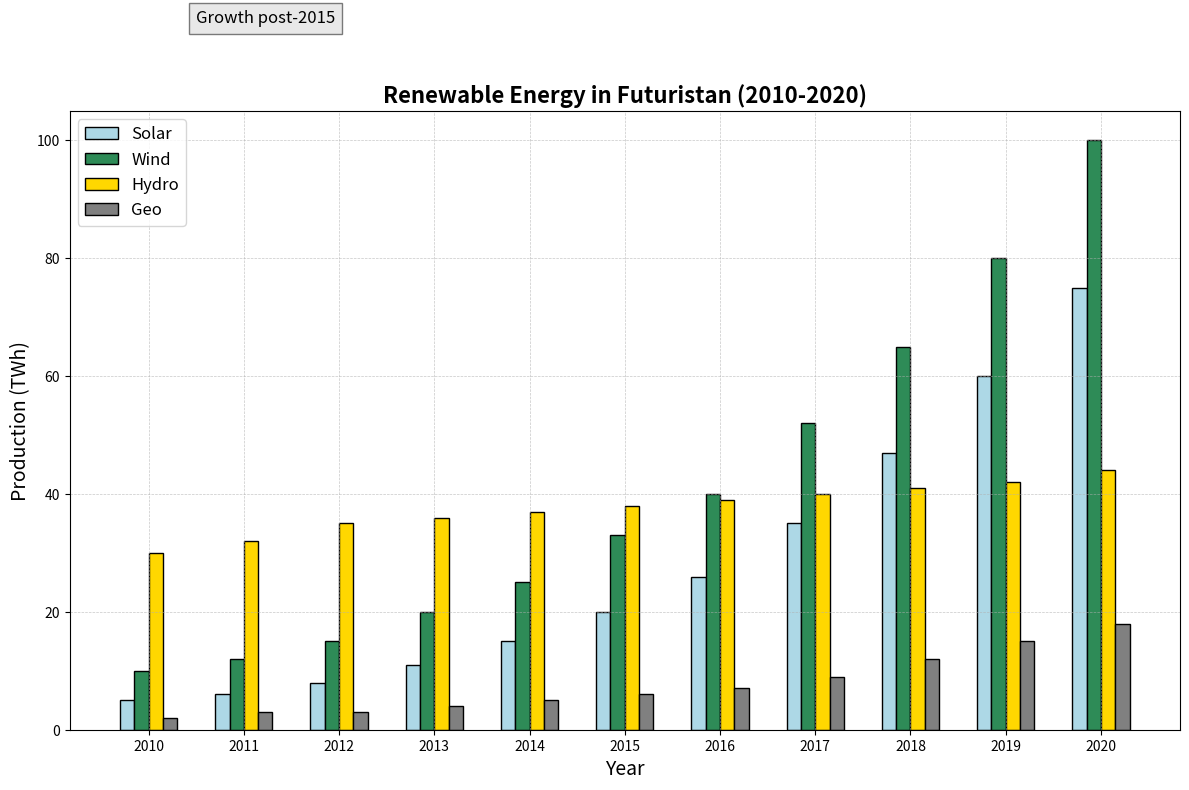

Source code (Python):
import matplotlib.pyplot as plt
import numpy as np

years = np.arange(2010, 2021)
solar_energy = np.array([5, 6, 8, 11, 15, 20, 26, 35, 47, 60, 75])
wind_energy = np.array([10, 12, 15, 20, 25, 33, 40, 52, 65, 80, 100])
hydropower_energy = np.array([30, 32, 35, 36, 37, 38, 39, 40, 41, 42, 44])
geothermal_energy = np.array([2, 3, 3, 4, 5, 6, 7, 9, 12, 15, 18])  # New data series

fig, ax = plt.subplots(figsize=(12, 8))

bar_width = 0.15
bar_offset = np.array([-1.5, -0.5, 0.5, 1.5]) * bar_width

ax.bar(years + bar_offset[0], solar_energy, width=bar_width, label='Solar', color='lightblue', edgecolor='black')
ax.bar(years + bar_offset[1], wind_energy, width=bar_width, label='Wind', color='seagreen', edgecolor='black')
ax.bar(years + bar_offset[2], hydropower_energy, width=bar_width, label='Hydro', color='gold', edgecolor='black')
ax.bar(years + bar_offset[3], geothermal_energy, width=bar_width, label='Geo', color='gray', edgecolor='black')  # New data series added

ax.set_title('Renewable Energy in Futuristan (2010-2020)', fontsize=16, fontweight='bold')
ax.set_xlabel('Year', fontsize=14)
ax.set_ylabel('Production (TWh)', fontsize=14)
ax.set_xticks(years)
ax.set_xticklabels(years)
ax.legend(loc='upper left', fontsize=12)
ax.text(2010.5, 120, 'Growth post-2015', fontsize=12, style='italic', 
        bbox={'facecolor': 'lightgray', 'alpha': 0.5, 'pad': 5})
ax.grid(True, which='both', linestyle='--', linewidth=0.5, alpha=0.7)

plt.tight_layout()
plt.show()
